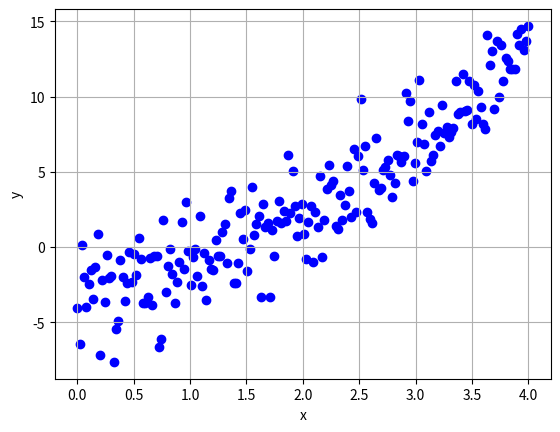

Python code for this plot: (Note: this script raises an exception after producing the figure.)
import numpy as np
import matplotlib.pyplot as plt

class ANN:
    def __init__(self, input_size, hidden_size):
        # Limited to 1 dimensional output for now
        output_size = 1
        self.W1 = np.random.randn(input_size, hidden_size) * 0.01
        self.b1 = np.zeros((1, hidden_size))
        self.W2 = np.random.randn(hidden_size, output_size) * 0.01
        self.b2 = np.zeros((1, output_size))

    def propagate(self, X, Y):
        loss, forward_cache = ann.propagate_forward(X, Y)
        gradient = ann.propagate_backward(X, Y, forward_cache)
        return loss, forward_cache, gradient
    
    def propagate_forward(self, X, Y):
        batch_size = np.shape(X)[0]
        Z1 = np.dot(X, self.W1) + self.b1
        A1 = np.maximum(0, Z1)
        Z2 = np.dot(A1, self.W2) + self.b2
        A2 = Z2
        loss = 1/(2*batch_size) * np.sum((Y - A2)**2)
        forward_cache = {
            "Z1": Z1,
            "A1": A1,
            "Z2": Z2,
            "A2": A2
        }
        return loss, forward_cache
    
    def propagate_backward(self, X, Y, forward_cache):
        batch_size = np.shape(Y)[0]
        Z1, A1, Z2, A2 = forward_cache["Z1"], forward_cache["A1"], forward_cache["Z2"], forward_cache["A2"]

        # dA2 is short for dL/dA2 etc.
        dA2 = A2 - Y
        dZ2 = dA2
        dW2 = (1/batch_size) * np.dot(A1.T, dZ2)
        db2 = (1/batch_size) * np.sum(dZ2, axis=0)

        dA1 = np.dot(dZ2, self.W2.T)
        dZ1 = np.multiply(dA1, self.relu_derivative(Z1))
        dW1 = (1/batch_size) * np.dot(X.T, dZ1)
        db1 = (1/batch_size) * np.sum(dZ1, axis=0)

        partial_derivatives = {
            "dW1": dW1,
            "db1": db1,
            "dW2": dW2,
            "db2": db2
        }

        return partial_derivatives
    
    def relu_derivative(self, x):
        return (x > 0) * 1
    
    def compute_gradient_approximately(self, X, Y):
        """This function is used for checking if backpropagation is properly implemented."""
        epsilon = 10e-4

        # Approximate dW1
        dW1 = np.zeros(np.shape(self.W1))
        for i in range(np.shape(dW1)[0]):
            for j in range(np.shape(dW1)[1]):
                self.W1[i][j] += epsilon
                loss1, _ = ann.propagate_forward(X, Y)
                self.W1[i][j] -= 2 * epsilon
                loss2, _ = ann.propagate_forward(X, Y)
                self.W1[i][j] += epsilon
                dW1[i][j] = (loss1 - loss2) / (2 * epsilon)

        # Approximate db1
        db1 = np.zeros(np.shape(self.b1))
        for i in range(np.shape(db1)[0]):
            for j in range(np.shape(db1)[1]):
                self.b1[i][j] += epsilon
                loss1, _ = ann.propagate_forward(X, Y)
                self.b1[i][j] -= 2 * epsilon
                loss2, _ = ann.propagate_forward(X, Y)
                self.b1[i][j] += epsilon
                db1[i][j] = (loss1 - loss2) / (2 * epsilon)

        # Approximate dW2
        dW2 = np.zeros(np.shape(self.W2))
        for i in range(np.shape(dW2)[0]):
            for j in range(np.shape(dW2)[1]):
                self.W2[i][j] += epsilon
                loss1, _ = ann.propagate_forward(X, Y)
                self.W2[i][j] -= 2 * epsilon
                loss2, _ = ann.propagate_forward(X, Y)
                self.W2[i][j] += epsilon
                dW2[i][j] = (loss1 - loss2) / (2 * epsilon)

        # Approximate db2
        db2 = np.zeros(np.shape(self.b2))
        for i in range(np.shape(db2)[0]):
            for j in range(np.shape(db2)[1]):
                self.b2[i][j] += epsilon
                loss1, _ = ann.propagate_forward(X, Y)
                self.b2[i][j] -= 2 * epsilon
                loss2, _ = ann.propagate_forward(X, Y)
                self.b2[i][j] += epsilon
                db2[i][j] = (loss1 - loss2) / (2 * epsilon)

        partial_derivatives = {
            "dW1": dW1,
            "db1": db1,
            "dW2": dW2,
            "db2": db2
        }

        return partial_derivatives

def generate_random_data():
    X = np.expand_dims(np.linspace(0, 4, num=200), axis=1)
    Y = X**2 - 2
    noise = np.random.normal(0, 2, size=X.shape)
    Y = Y + noise
    Y = Y.astype("float32")
    return X, Y

def plot_data(X, Y, plot_path):
    plt.scatter(X, Y, color="blue")
    plt.grid()
    plt.xlabel("x")
    plt.ylabel("y")
    plt.savefig(plot_path, bbox_inches="tight")
    plt.clf()

def plot_results(X, Y, Y_predict, plot_path):
    plt.scatter(X, Y, color="blue")
    plt.plot(X, Y_predict, color="red")
    plt.grid()
    plt.xlabel("x")
    plt.ylabel("y")
    plt.savefig(plot_path, bbox_inches="tight")
    plt.clf()

if __name__ == "__main__":
    """
    X = np.ones((5, 3)) * np.array([[1], [2], [3], [4], [5]])
    Y = np.array([[0], [1], [0.5], [1], [0]])
    ann = ANN(3, 2)
    loss, forward_cache, partial_derivatives = ann.propagate(X, Y)
    print("A2:")
    print(forward_cache["A2"])
    print()
    print("loss:")
    print(loss)
    print()
    print("***Gradient from backprop***")
    print("dW1:")
    print(partial_derivatives["dW1"])
    print()
    print("db1:")
    print(partial_derivatives["db1"])
    print()
    print("dW2:")
    print(partial_derivatives["dW2"])
    print()
    print("db2:")
    print(partial_derivatives["db2"])
    print()
    partial_derivatives_approx = ann.compute_gradient_approximately(X, Y)
    print("***Approximate gradient for checking backprop***")
    print("dW1:")
    print(partial_derivatives_approx["dW1"])
    print()
    print("db1:")
    print(partial_derivatives_approx["db1"])
    print()
    print("dW2:")
    print(partial_derivatives_approx["dW2"])
    print()
    print("db2:")
    print(partial_derivatives_approx["db2"])
    """
    X_train, Y_train = generate_random_data()
    X_val, Y_val = generate_random_data()
    plot_data(X_train, Y_train, "output/data_train.png")
    plot_data(X_val, Y_val, "output/data_val.png")

    ann = ANN(1, 5)
    learning_rate = 0.1
    num_iterations = 10000
    for i in range(num_iterations):
        loss, forward_cache, partial_derivatives = ann.propagate(X_train, Y_train)
        ann.W1 -= learning_rate * partial_derivatives["dW1"]
        ann.b1 -= learning_rate * partial_derivatives["db1"]
        ann.W2 -= learning_rate * partial_derivatives["dW2"]
        ann.b2 -= learning_rate * partial_derivatives["db2"]
        if i % 1000 == 0:
            print("loss:", loss)

    loss, forward_cache = ann.propagate_forward(X_train, Y_train)
    plot_results(X_val, Y_val, forward_cache["A2"], "output/results_train.png")
    loss, forward_cache = ann.propagate_forward(X_val, Y_val)
    plot_results(X_val, Y_val, forward_cache["A2"], "output/results_val.png")
